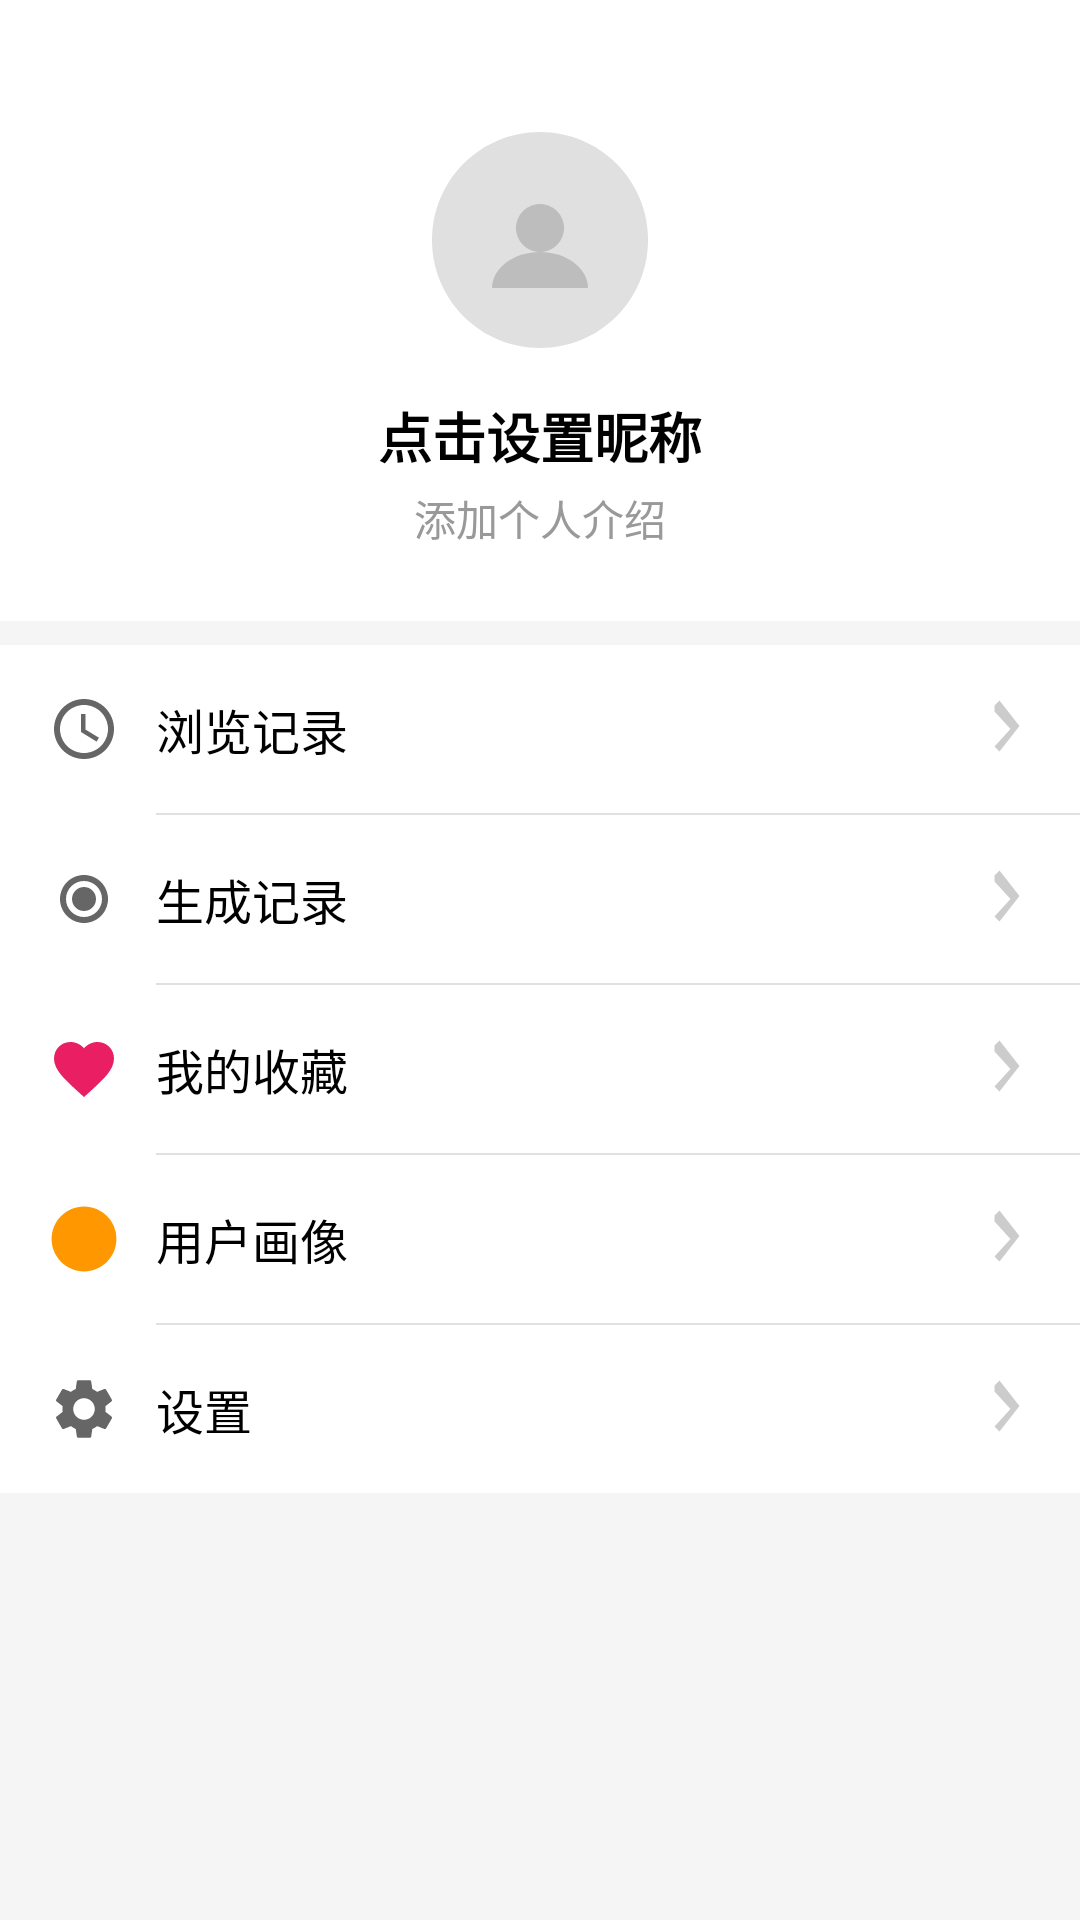

Write the Android layout XML for this screen, with the resource values it uses.
<!-- AndroidManifest.xml: application theme Theme.YesEatWhat -->
<!-- res/layout/fragment_profile.xml -->
<?xml version="1.0" encoding="utf-8"?>
<ScrollView xmlns:android="http://schemas.android.com/apk/res/android"
    xmlns:app="http://schemas.android.com/apk/res-auto"
    android:layout_width="match_parent"
    android:layout_height="match_parent"
    android:background="#FFF5F5F5">

    <LinearLayout
        android:layout_width="match_parent"
        android:layout_height="wrap_content"
        android:orientation="vertical"
        android:paddingBottom="24dp">

        
        <LinearLayout
            android:layout_width="match_parent"
            android:layout_height="wrap_content"
            android:orientation="vertical"
            android:gravity="center_horizontal"
            android:background="@color/white"
            android:paddingTop="40dp"
            android:paddingBottom="24dp"
            android:paddingStart="16dp"
            android:paddingEnd="16dp">

            
            <com.google.android.material.imageview.ShapeableImageView
                android:id="@+id/iv_avatar"
                android:layout_width="80dp"
                android:layout_height="80dp"
                android:src="@drawable/ic_person"
                android:scaleType="centerCrop"
                app:shapeAppearance="@style/ShapeAppearanceOverlay.App.CircularAvatar"
                app:strokeWidth="2dp"
                app:strokeColor="@color/white" />

            
            <TextView
                android:id="@+id/tv_nickname"
                android:layout_width="wrap_content"
                android:layout_height="wrap_content"
                android:layout_marginTop="12dp"
                android:text="点击设置昵称"
                android:textSize="18sp"
                android:textStyle="bold"
                android:textColor="@color/black" />

            
            <TextView
                android:id="@+id/tv_description"
                android:layout_width="wrap_content"
                android:layout_height="wrap_content"
                android:layout_marginTop="4dp"
                android:text="添加个人介绍"
                android:textSize="14sp"
                android:textColor="#999999" />
        </LinearLayout>

        
        <View
            android:layout_width="match_parent"
            android:layout_height="8dp"
            android:background="#FFF5F5F5" />

        
        <LinearLayout
            android:layout_width="match_parent"
            android:layout_height="wrap_content"
            android:orientation="vertical"
            android:background="@color/white">

            
            <LinearLayout
                android:id="@+id/ll_history"
                android:layout_width="match_parent"
                android:layout_height="56dp"
                android:orientation="horizontal"
                android:gravity="center_vertical"
                android:paddingStart="16dp"
                android:paddingEnd="16dp"
                android:clickable="true"
                android:focusable="true"
                android:background="?attr/selectableItemBackground">

                <ImageView
                    android:id="@+id/iv_history_icon"
                    android:layout_width="24dp"
                    android:layout_height="24dp"
                    android:src="@drawable/ic_history"
                    android:scaleType="fitCenter" />

                <TextView
                    android:layout_width="0dp"
                    android:layout_height="wrap_content"
                    android:layout_weight="1"
                    android:layout_marginStart="12dp"
                    android:text="浏览记录"
                    android:textSize="16sp"
                    android:textColor="@color/black" />

                <ImageView
                    android:layout_width="20dp"
                    android:layout_height="20dp"
                    android:src="@drawable/ic_chevron_right"
                    android:scaleType="fitCenter"
                    android:tint="#CCCCCC" />
            </LinearLayout>

            <View
                android:layout_width="match_parent"
                android:layout_height="0.5dp"
                android:background="#E0E0E0"
                android:layout_marginStart="52dp" />

            
            <LinearLayout
                android:id="@+id/ll_generation"
                android:layout_width="match_parent"
                android:layout_height="56dp"
                android:orientation="horizontal"
                android:gravity="center_vertical"
                android:paddingStart="16dp"
                android:paddingEnd="16dp"
                android:clickable="true"
                android:focusable="true"
                android:background="?attr/selectableItemBackground">

                <ImageView
                    android:id="@+id/iv_generation_icon"
                    android:layout_width="24dp"
                    android:layout_height="24dp"
                    android:src="@drawable/ic_plate"
                    android:scaleType="fitCenter" />

                <TextView
                    android:layout_width="0dp"
                    android:layout_height="wrap_content"
                    android:layout_weight="1"
                    android:layout_marginStart="12dp"
                    android:text="生成记录"
                    android:textSize="16sp"
                    android:textColor="@color/black" />

                <ImageView
                    android:layout_width="20dp"
                    android:layout_height="20dp"
                    android:src="@drawable/ic_chevron_right"
                    android:scaleType="fitCenter"
                    android:tint="#CCCCCC" />
            </LinearLayout>

            <View
                android:layout_width="match_parent"
                android:layout_height="0.5dp"
                android:background="#E0E0E0"
                android:layout_marginStart="52dp" />

            
            <LinearLayout
                android:id="@+id/ll_favorites"
                android:layout_width="match_parent"
                android:layout_height="56dp"
                android:orientation="horizontal"
                android:gravity="center_vertical"
                android:paddingStart="16dp"
                android:paddingEnd="16dp"
                android:clickable="true"
                android:focusable="true"
                android:background="?attr/selectableItemBackground">

                <ImageView
                    android:id="@+id/iv_favorites_icon"
                    android:layout_width="24dp"
                    android:layout_height="24dp"
                    android:src="@drawable/ic_favorite"
                    android:scaleType="fitCenter"
                    android:tint="#FFE91E63" />

                <TextView
                    android:layout_width="0dp"
                    android:layout_height="wrap_content"
                    android:layout_weight="1"
                    android:layout_marginStart="12dp"
                    android:text="我的收藏"
                    android:textSize="16sp"
                    android:textColor="@color/black" />

                <ImageView
                    android:layout_width="20dp"
                    android:layout_height="20dp"
                    android:src="@drawable/ic_chevron_right"
                    android:scaleType="fitCenter"
                    android:tint="#CCCCCC" />
            </LinearLayout>

            <View
                android:layout_width="match_parent"
                android:layout_height="0.5dp"
                android:background="#E0E0E0"
                android:layout_marginStart="52dp" />

            
            <LinearLayout
                android:id="@+id/ll_portrait"
                android:layout_width="match_parent"
                android:layout_height="56dp"
                android:orientation="horizontal"
                android:gravity="center_vertical"
                android:paddingStart="16dp"
                android:paddingEnd="16dp"
                android:clickable="true"
                android:focusable="true"
                android:background="?attr/selectableItemBackground">

                <ImageView
                    android:id="@+id/iv_portrait_icon"
                    android:layout_width="24dp"
                    android:layout_height="24dp"
                    android:src="@drawable/ic_person"
                    android:scaleType="fitCenter"
                    android:tint="#FF9800" />

                <TextView
                    android:layout_width="0dp"
                    android:layout_height="wrap_content"
                    android:layout_weight="1"
                    android:layout_marginStart="12dp"
                    android:text="用户画像"
                    android:textSize="16sp"
                    android:textColor="@color/black" />

                <ImageView
                    android:layout_width="20dp"
                    android:layout_height="20dp"
                    android:src="@drawable/ic_chevron_right"
                    android:scaleType="fitCenter"
                    android:tint="#CCCCCC" />
            </LinearLayout>

            <View
                android:layout_width="match_parent"
                android:layout_height="0.5dp"
                android:background="#E0E0E0"
                android:layout_marginStart="52dp" />

            
            <LinearLayout
                android:id="@+id/ll_settings"
                android:layout_width="match_parent"
                android:layout_height="56dp"
                android:orientation="horizontal"
                android:gravity="center_vertical"
                android:paddingStart="16dp"
                android:paddingEnd="16dp"
                android:clickable="true"
                android:focusable="true"
                android:background="?attr/selectableItemBackground">

                <ImageView
                    android:id="@+id/iv_settings_icon"
                    android:layout_width="24dp"
                    android:layout_height="24dp"
                    android:src="@drawable/ic_settings"
                    android:scaleType="fitCenter"
                    android:tint="#666666" />

                <TextView
                    android:layout_width="0dp"
                    android:layout_height="wrap_content"
                    android:layout_weight="1"
                    android:layout_marginStart="12dp"
                    android:text="设置"
                    android:textSize="16sp"
                    android:textColor="@color/black" />

                <ImageView
                    android:layout_width="20dp"
                    android:layout_height="20dp"
                    android:src="@drawable/ic_chevron_right"
                    android:scaleType="fitCenter"
                    android:tint="#CCCCCC" />
            </LinearLayout>

        </LinearLayout>

    </LinearLayout>

</ScrollView>
<!-- resources referenced by this layout -->
<resources>
  <color name="black">#FF000000</color>
  <color name="white">#FFFFFFFF</color>
  <!-- drawable ic_chevron_right (drawable) -->
  <?xml version="1.0" encoding="utf-8"?>
  <vector xmlns:android="http://schemas.android.com/apk/res/android"
      android:width="20dp"
      android:height="20dp"
      android:viewportWidth="20"
      android:viewportHeight="20"
      android:tint="#CCCCCC">
      
      <path
          android:fillColor="#CCCCCC"
          android:pathData="M7.5,4.17L12.82,10 7.5,15.83l1.67,1.67 6.66,-8.5 -6.66,-8.5 -1.67,1.67z" />
  </vector>
  <!-- drawable ic_favorite (drawable) -->
  <?xml version="1.0" encoding="utf-8"?>
  <vector xmlns:android="http://schemas.android.com/apk/res/android"
      android:width="24dp"
      android:height="24dp"
      android:viewportWidth="24"
      android:viewportHeight="24"
      android:tint="#FFE91E63">
      
      <path
          android:fillColor="#FFE91E63"
          android:pathData="M12,21.35l-1.45,-1.32C5.4,15.36 2,12.28 2,8.5 2,5.42 4.42,3 7.5,3c1.74,0 3.41,0.81 4.5,2.09C13.09,3.81 14.76,3 16.5,3 19.58,3 22,5.42 22,8.5c0,3.78 -3.4,6.86 -8.55,11.54L12,21.35z" />
  </vector>
  <!-- drawable ic_history (drawable) -->
  <?xml version="1.0" encoding="utf-8"?>
  <vector xmlns:android="http://schemas.android.com/apk/res/android"
      android:width="24dp"
      android:height="24dp"
      android:viewportWidth="24"
      android:viewportHeight="24"
      android:tint="#666666">
      
      <path
          android:fillColor="#666666"
          android:pathData="M12,2C6.48,2 2,6.48 2,12s4.48,10 10,10 10,-4.48 10,-10 -4.48,-10 -10,-10zM12,20c-4.41,0 -8,-3.59 -8,-8s3.59,-8 8,-8 8,3.59 8,8 -3.59,8 -8,8z" />
      <path
          android:fillColor="#666666"
          android:pathData="M12.5,7H11v6l5.2,3.2 0.8,-1.3 -4.5,-2.7V7z" />
  </vector>
  <!-- drawable ic_person (drawable) -->
  <?xml version="1.0" encoding="utf-8"?>
  <vector xmlns:android="http://schemas.android.com/apk/res/android"
      android:width="80dp"
      android:height="80dp"
      android:viewportWidth="80"
      android:viewportHeight="80">
      
      <path
          android:fillColor="#E0E0E0"
          android:pathData="M40,4C20.1,4 4,20.1 4,40s16.1,36 36,36 36,-16.1 36,-36 -16.1,-36 -36,-36z" />
      
      <path
          android:fillColor="#BDBDBD"
          android:pathData="M40,28c-4.4,0 -8,3.6 -8,8s3.6,8 8,8 8,-3.6 8,-8 -3.6,-8 -8,-8z" />
      
      <path
          android:fillColor="#BDBDBD"
          android:pathData="M24,56c0,-6.6 7.2,-12 16,-12s16,5.4 16,12" />
  </vector>
  <!-- drawable ic_plate (drawable) -->
  <vector xmlns:android="http://schemas.android.com/apk/res/android"
      android:width="24dp"
      android:height="24dp"
      android:viewportWidth="24"
      android:viewportHeight="24"
      android:tint="#666666">
      
      <path
          android:fillColor="#666666"
          android:pathData="M12,4C7.58,4 4,7.58 4,12s3.58,8 8,8 8,-3.58 8,-8 -3.58,-8 -8,-8zM12,18c-3.31,0 -6,-2.69 -6,-6s2.69,-6 6,-6 6,2.69 6,6 -2.69,6 -6,6z" />
      <path
          android:fillColor="#666666"
          android:pathData="M12,8c-2.21,0 -4,1.79 -4,4s1.79,4 4,4 4,-1.79 4,-4 -1.79,-4 -4,-4z" />
  </vector>
  <style name="ShapeAppearanceOverlay.App.CircularAvatar" parent="">
          <item name="cornerFamily">rounded</item>
          <item name="cornerSize">50%</item>
      </style>
  <style name="Theme.YesEatWhat" parent="Theme.MaterialComponents.DayNight.NoActionBar">
          <item name="colorPrimary">@color/theme_pastel_purple</item>
          <item name="colorPrimaryVariant">@color/theme_pastel_purple_dark</item>
          <item name="colorOnPrimary">@color/white</item>
          <item name="colorSecondary">@color/teal_200</item>
          <item name="colorSecondaryVariant">@color/teal_700</item>
          <item name="colorOnSecondary">@color/black</item>
          <item name="android:statusBarColor">?attr/colorPrimaryVariant</item>
      </style>
  <color name="theme_pastel_purple">#FF9C7BD4</color>
  <color name="theme_pastel_purple_dark">#FF7B5BB5</color>
  <color name="teal_200">#FF03DAC5</color>
  <color name="teal_700">#FF018786</color>
</resources>
